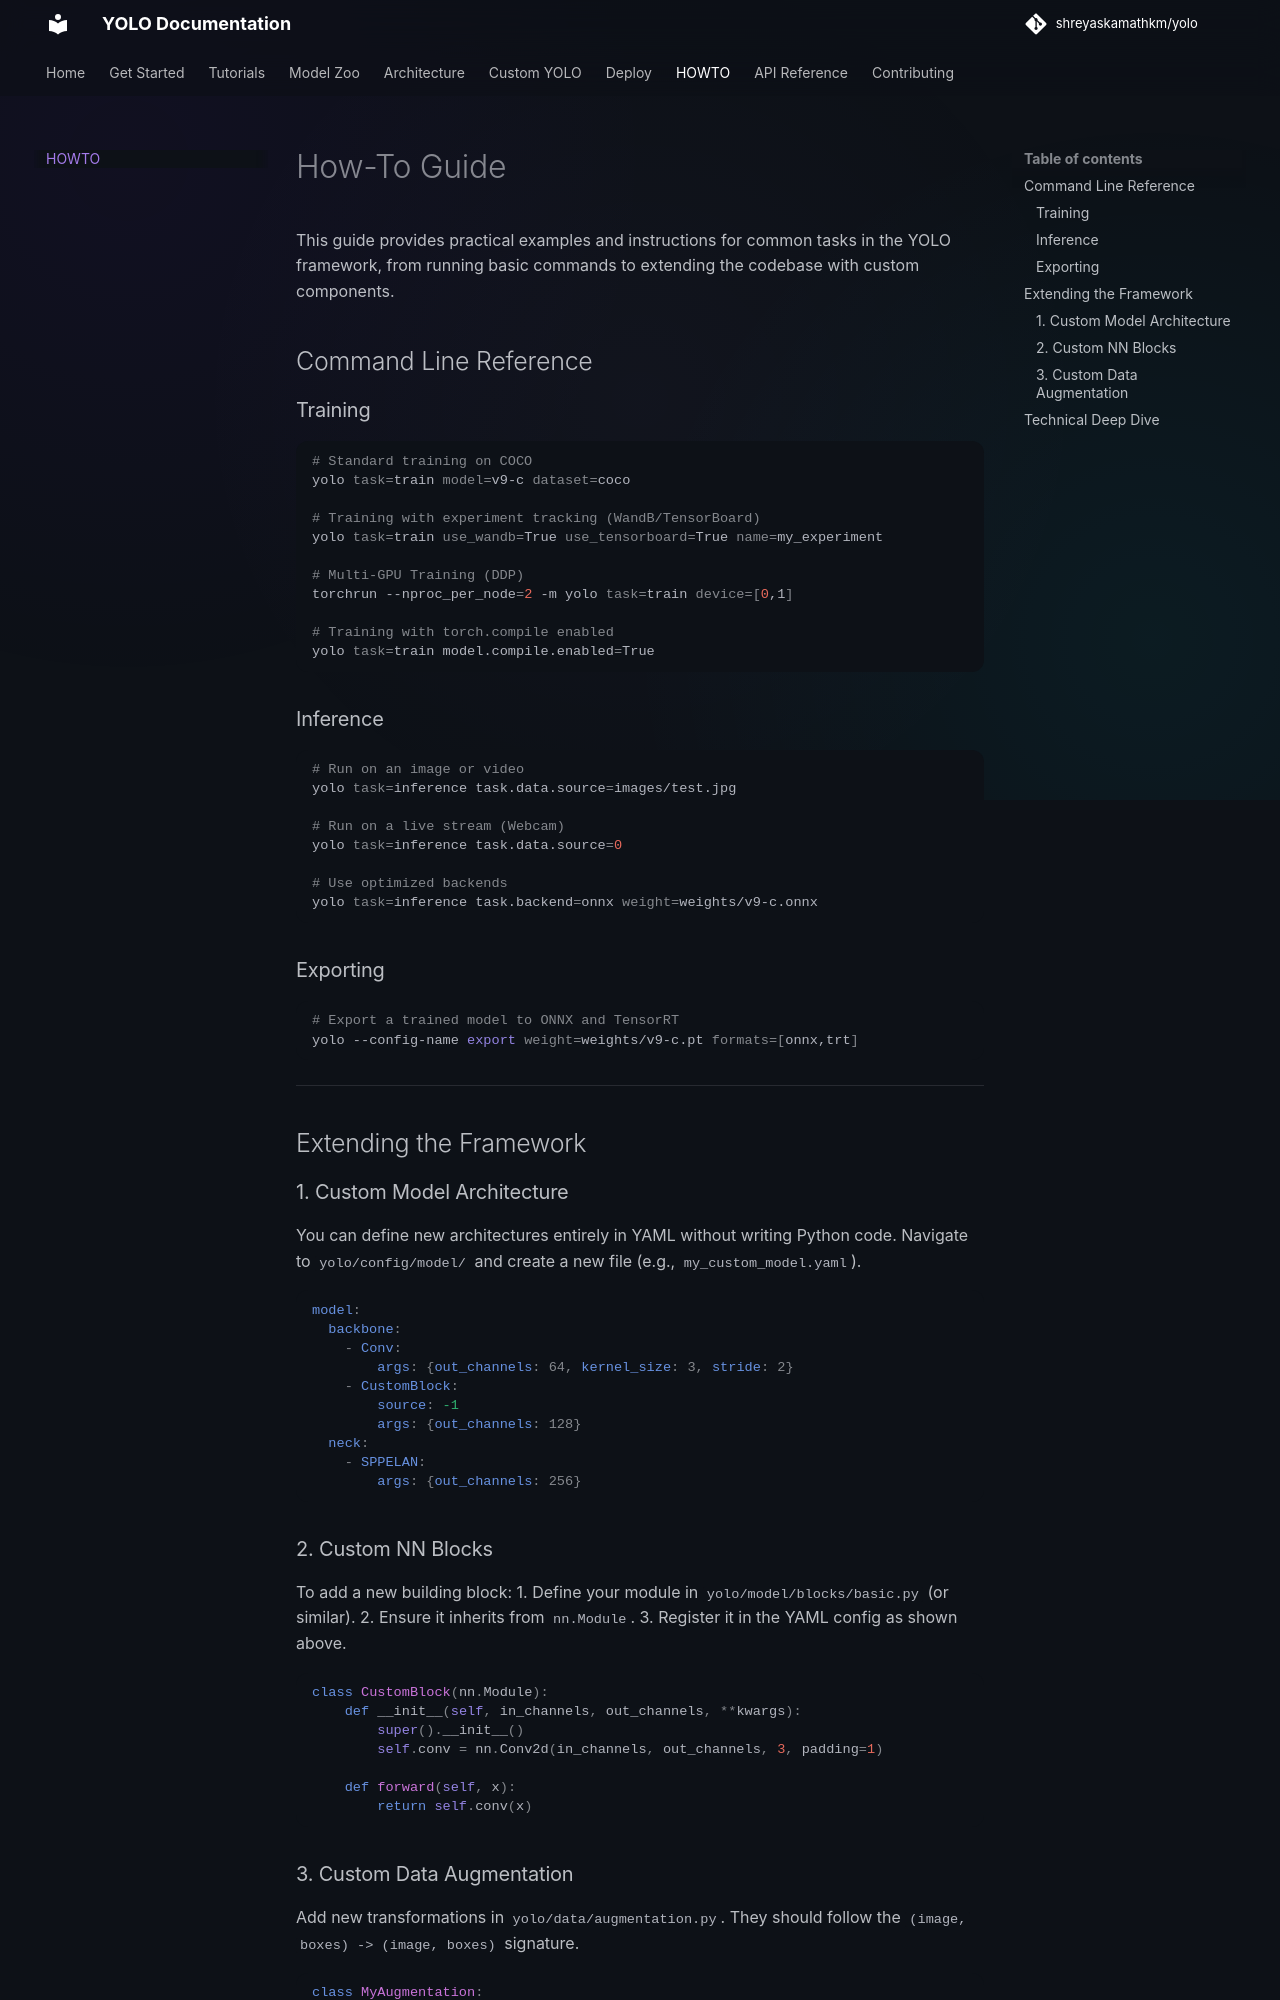

repository: shreyaskamathkm/yolo · page: HOWTO/index.html · generator: mkdocs

# How-To Guide

This guide provides practical examples and instructions for common tasks in the YOLO framework, from running basic commands to extending the codebase with custom components.

## Command Line Reference

### Training
```bash
# Standard training on COCO
yolo task=train model=v9-c dataset=coco

# Training with experiment tracking (WandB/TensorBoard)
yolo task=train use_wandb=True use_tensorboard=True name=my_experiment

# Multi-GPU Training (DDP)
torchrun --nproc_per_node=2 -m yolo task=train device=[0,1]

# Training with torch.compile enabled
yolo task=train model.compile.enabled=True
```

### Inference
```bash
# Run on an image or video
yolo task=inference task.data.source=images/test.jpg

# Run on a live stream (Webcam)
yolo task=inference task.data.source=0

# Use optimized backends
yolo task=inference task.backend=onnx weight=weights/v9-c.onnx
```

### Exporting
```bash
# Export a trained model to ONNX and TensorRT
yolo --config-name export weight=weights/v9-c.pt formats=[onnx,trt]
```

---

## Extending the Framework

### 1. Custom Model Architecture
You can define new architectures entirely in YAML without writing Python code.
Navigate to `yolo/config/model/` and create a new file (e.g., `my_custom_model.yaml`).

```yaml
model:
  backbone:
    - Conv:
        args: {out_channels: 64, kernel_size: 3, stride: 2}
    - CustomBlock:
        source: -1
        args: {out_channels: 128}
  neck:
    - SPPELAN:
        args: {out_channels: 256}
```

### 2. Custom NN Blocks
To add a new building block:
1. Define your module in `yolo/model/blocks/basic.py` (or similar).
2. Ensure it inherits from `nn.Module`.
3. Register it in the YAML config as shown above.

```python
class CustomBlock(nn.Module):
    def __init__(self, in_channels, out_channels, **kwargs):
        super().__init__()
        self.conv = nn.Conv2d(in_channels, out_channels, 3, padding=1)

    def forward(self, x):
        return self.conv(x)
```

<a id="custom-data-augmentation"></a>
### 3. Custom Data Augmentation
Add new transformations in `yolo/data/augmentation.py`. They should follow the `(image, boxes) -> (image, boxes)` signature.

```python
class MyAugmentation:
    def __call__(self, image, boxes):
        # Apply logic
        return image, boxes
```

Then add it to your augmentation config in `yolo/config/data/augment.yaml`.

---
